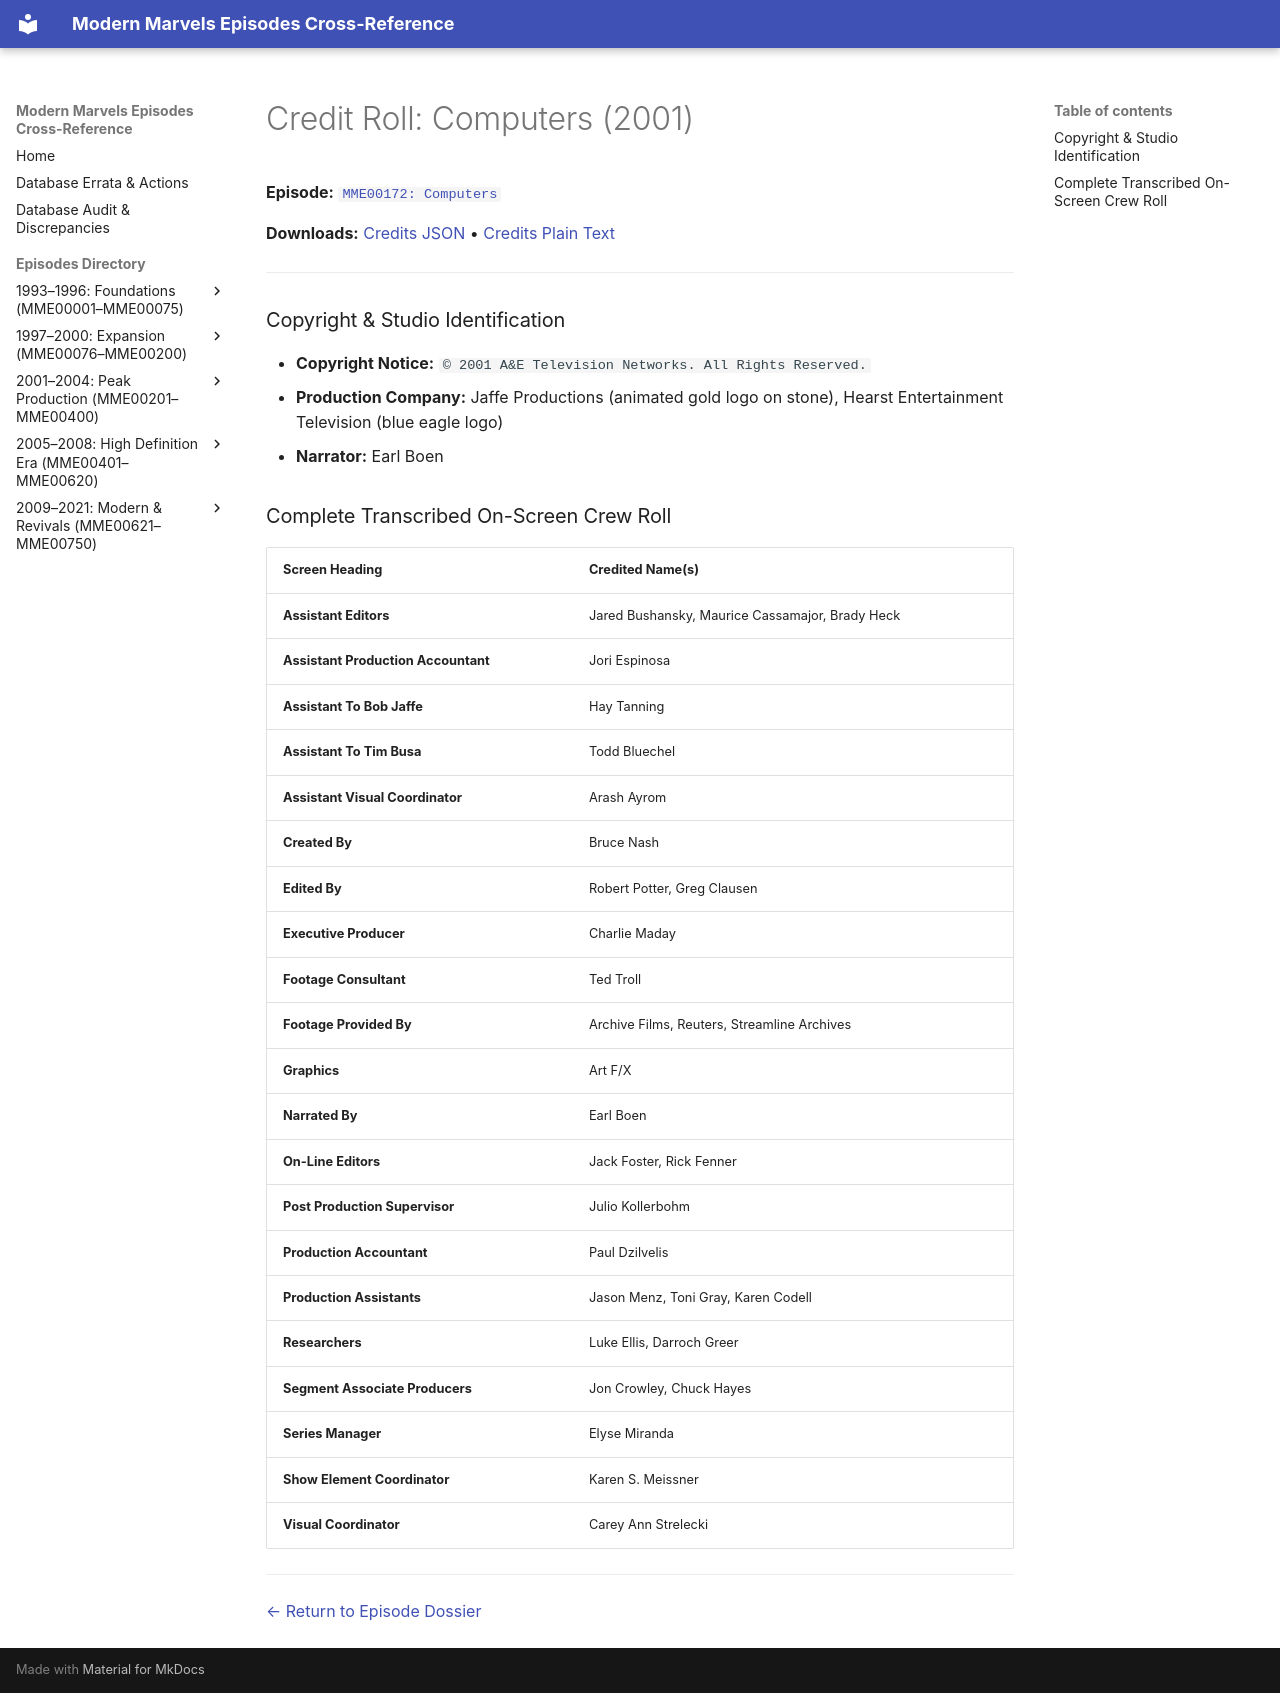

repository: ModernMarvelsFan/ModernMarvels · page: credits/MME00172-credits/index.html · generator: mkdocs

# Credit Roll: Computers (2001)
**Episode:** [`MME00172: Computers`](../episodes/MME00172.md)

**Downloads:** [Credits JSON](json/MME00172-credits.json) • [Credits Plain Text](txt/MME00172-credits.txt)

---

### Copyright & Studio Identification
* **Copyright Notice:** `© 2001 A&E Television Networks. All Rights Reserved.`
* **Production Company:** Jaffe Productions (animated gold logo on stone), Hearst Entertainment Television (blue eagle logo)
* **Narrator:** Earl Boen

### Complete Transcribed On-Screen Crew Roll

| Screen Heading | Credited Name(s) |
| :--- | :--- |
| **Assistant Editors** | Jared Bushansky, Maurice Cassamajor, Brady Heck |
| **Assistant Production Accountant** | Jori Espinosa |
| **Assistant To Bob Jaffe** | Hay Tanning |
| **Assistant To Tim Busa** | Todd Bluechel |
| **Assistant Visual Coordinator** | Arash Ayrom |
| **Created By** | Bruce Nash |
| **Edited By** | Robert Potter, Greg Clausen |
| **Executive Producer** | Charlie Maday |
| **Footage Consultant** | Ted Troll |
| **Footage Provided By** | Archive Films, Reuters, Streamline Archives |
| **Graphics** | Art F/X |
| **Narrated By** | Earl Boen |
| **On-Line Editors** | Jack Foster, Rick Fenner |
| **Post Production Supervisor** | Julio Kollerbohm |
| **Production Accountant** | Paul Dzilvelis |
| **Production Assistants** | Jason Menz, Toni Gray, Karen Codell |
| **Researchers** | Luke Ellis, Darroch Greer |
| **Segment Associate Producers** | Jon Crowley, Chuck Hayes |
| **Series Manager** | Elyse Miranda |
| **Show Element Coordinator** | Karen S. Meissner |
| **Visual Coordinator** | Carey Ann Strelecki |

---
[← Return to Episode Dossier](../episodes/MME00172.md)
